Run: headless pygame with SDL's dummy video driver; simulated clock (each Clock.tick advances the game by its frame time, no real sleeping); random seed 0; keys injected as events and as key.get_pressed() state; no mouse input.
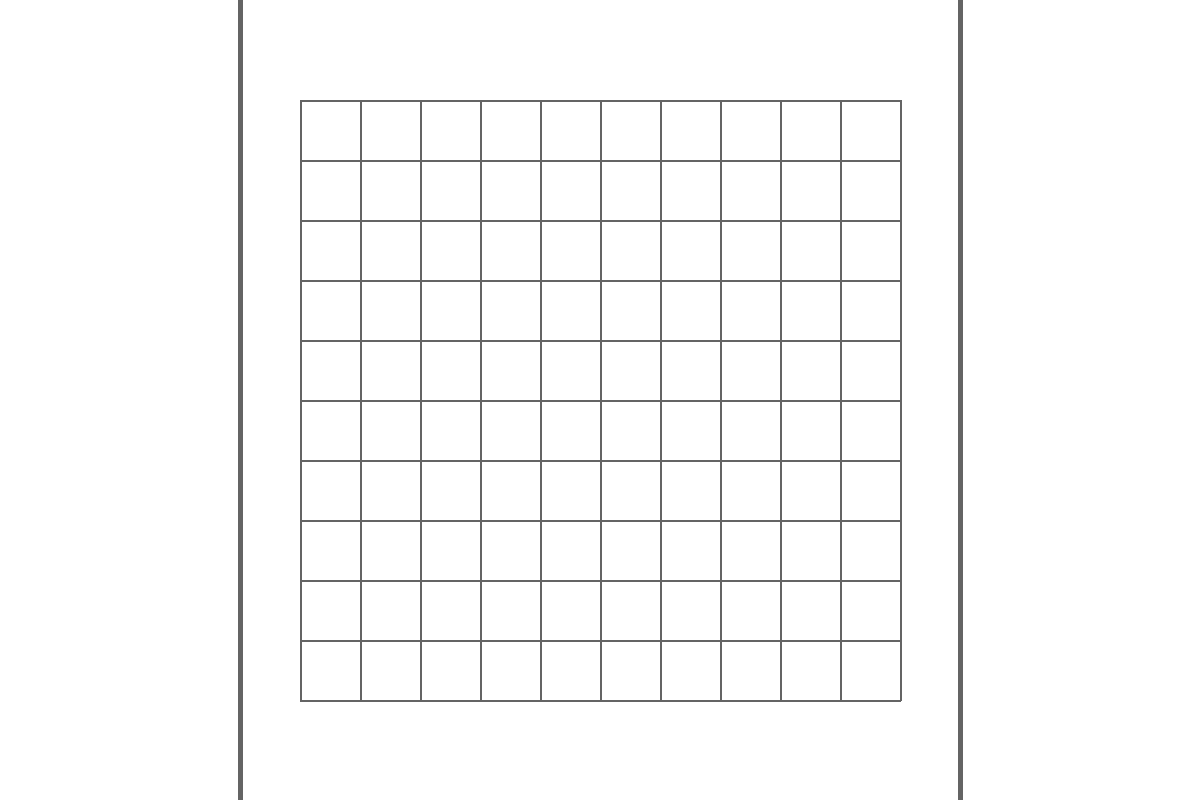
Frame 1 of 4 · flips 1–60 · no input
Frame 2 of 4 · flips 61–180 · tapped SPACE, RETURN · held RIGHT (→), D · screen unchanged from frame 1, image omitted
Frame 3 of 4 · flips 181–300 · held DOWN (↓), S · screen unchanged from frame 2, image omitted
Frame 4 of 4 · flips 301–420 · held LEFT (←), A, UP (↑), W · screen unchanged from frame 3, image omitted

The pygame program that drew these frames:

import pygame

pygame.init()

WIDTH, HEIGHT = 1200, 800
GRID_CELL_SIZE = 60

WHITE = (255, 255, 255)
GRID_COLOR = (100, 100, 100)

screen = pygame.display.set_mode((WIDTH, HEIGHT))
clock = pygame.time.Clock()
pygame.display.set_caption("Tower of God Game")


def draw_screen_segments():
    pygame.draw.line(
        screen,
        GRID_COLOR,
        (WIDTH * (1 / 5), 0),
        (WIDTH * (1 / 5), HEIGHT),
        5,
    )
    pygame.draw.line(
        screen,
        GRID_COLOR,
        (WIDTH - WIDTH * (1 / 5), 0),
        (WIDTH - WIDTH * (1 / 5), HEIGHT),
        5,
    )

    draw_grid()


def draw_grid():
    start_x = int(1 / 5 * WIDTH) + GRID_CELL_SIZE
    end_x = int(4 / 5 * WIDTH) - GRID_CELL_SIZE
    start_y = int((HEIGHT - 3 / 5 * WIDTH) / 2) + GRID_CELL_SIZE
    end_y = int(HEIGHT - (HEIGHT - 3 / 5 * WIDTH) / 2) - GRID_CELL_SIZE

    # vertical lines
    for x in range(start_x, end_x + 1, GRID_CELL_SIZE):
        pygame.draw.line(screen, GRID_COLOR, (x, start_y), (x, end_y), 2)

    # horizontal lines
    for y in range(start_y, end_y + 1, GRID_CELL_SIZE):
        pygame.draw.line(screen, GRID_COLOR, (start_x, y), (end_x, y), 2)


running = True
while running:
    for event in pygame.event.get():
        if event.type == pygame.QUIT:
            running = False

    screen.fill(WHITE)

    draw_screen_segments()

    pygame.display.update()
    clock.tick(60)

# Quit Pygame
pygame.quit()
